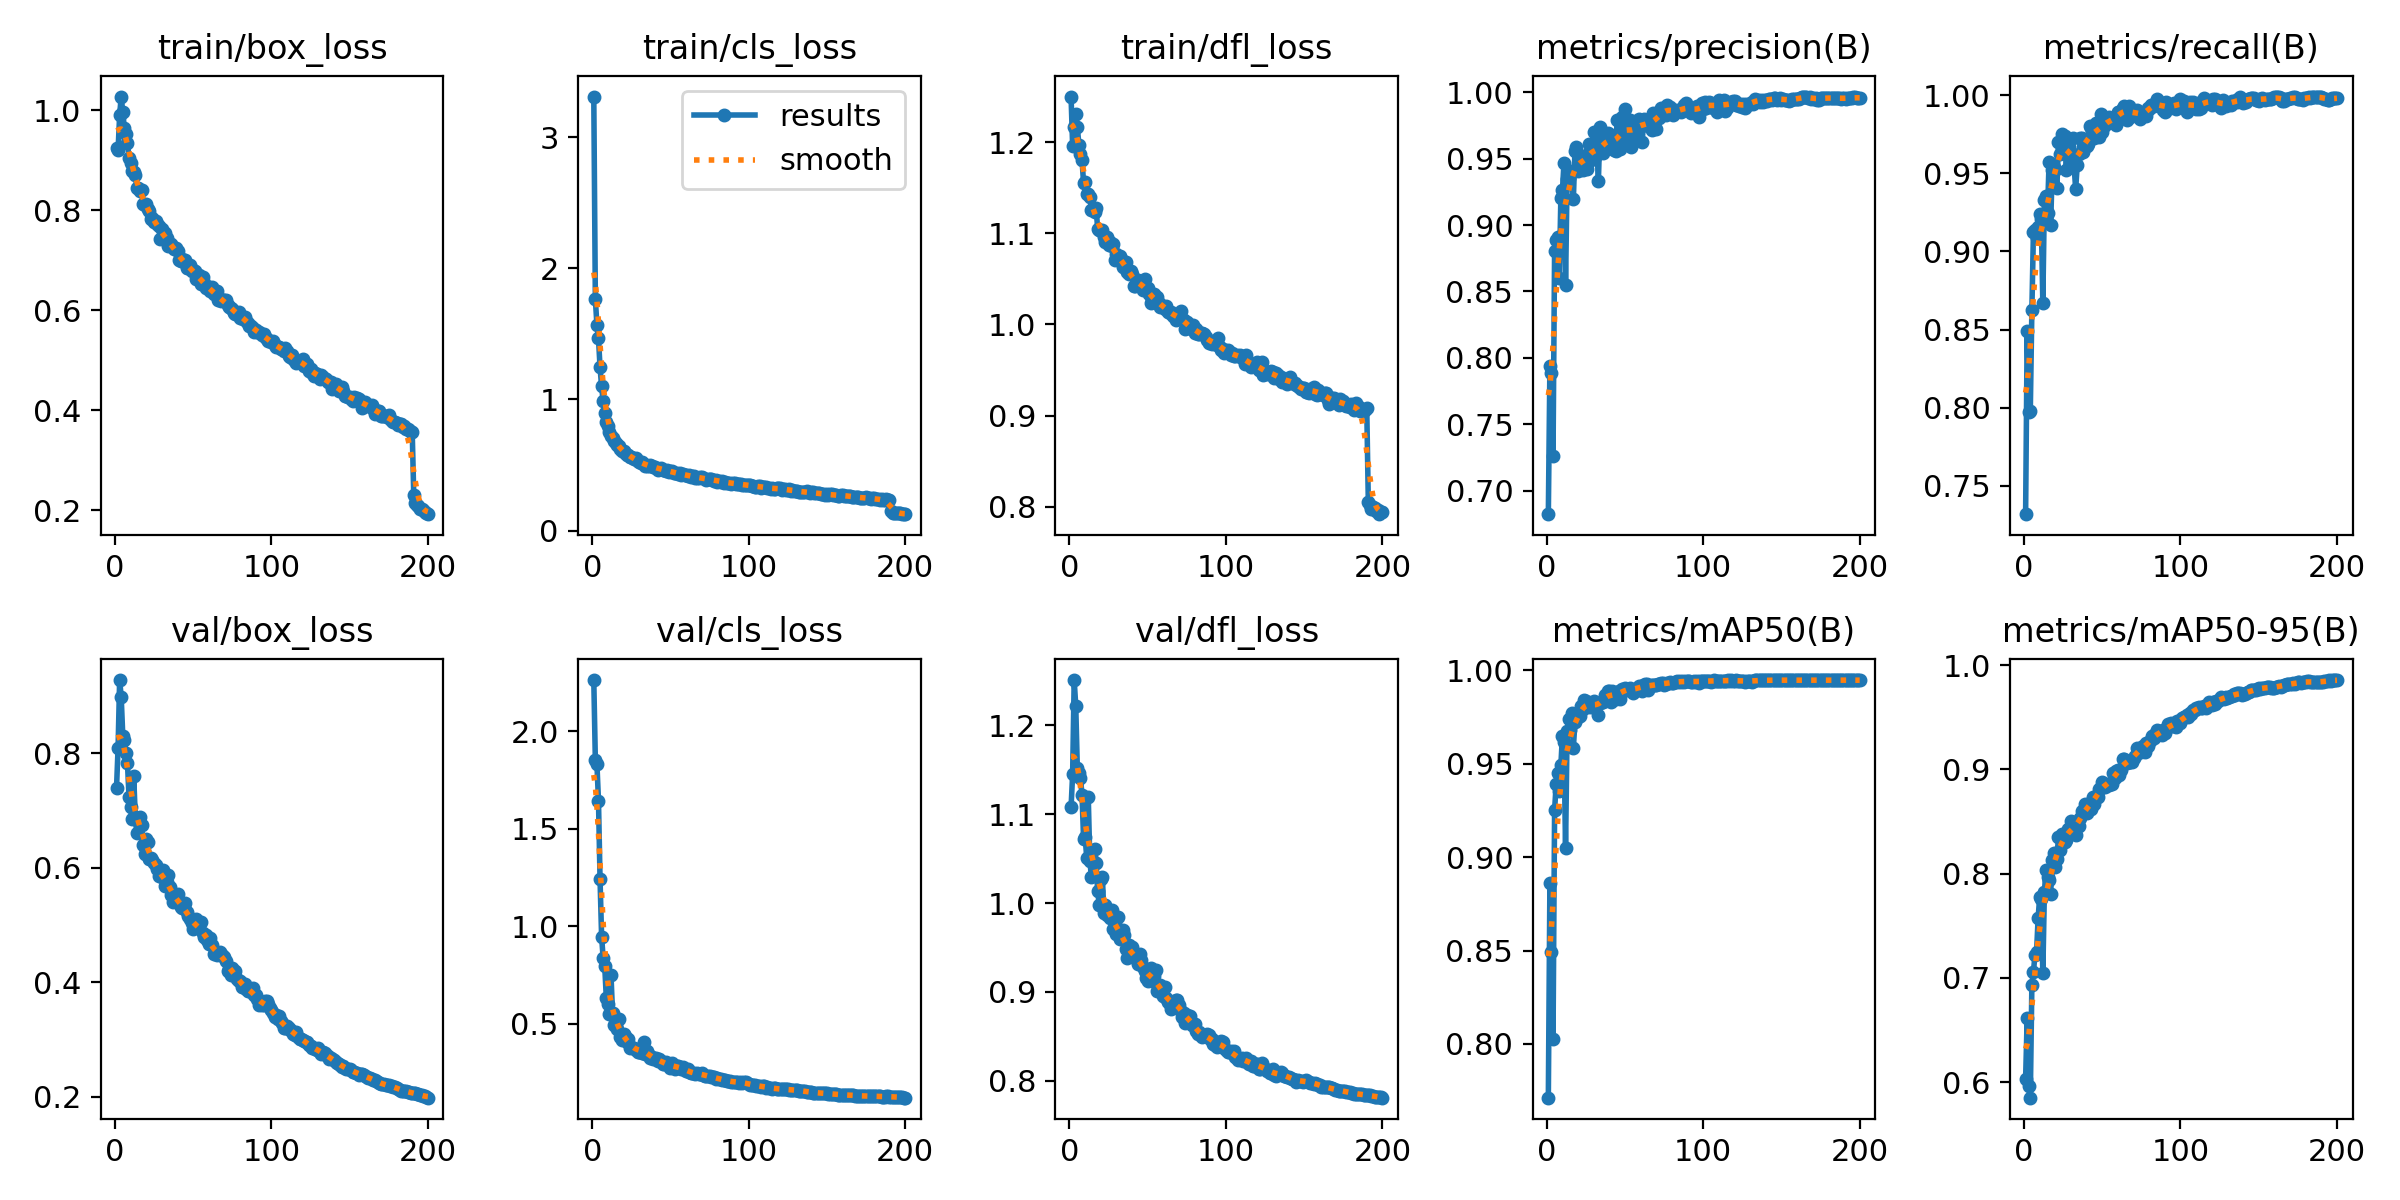

The file beside this chart, header and first rows:
epoch, time, train/box_loss, train/cls_loss, train/dfl_loss, metrics/precision(B), metrics/recall(B), metrics/mAP50(B), metrics/mAP50-95(B), val/box_loss, val/cls_loss, val/dfl_loss, lr/pg0, lr/pg1, lr/pg2
1, 112.7, 0.9245, 3.311, 1.25, 0.6822, 0.7319, 0.7713, 0.6031, 0.7387, 2.263, 1.108, 0.00332, 0.00332, 0.00332
2, 226.2, 0.9198, 1.765, 1.196, 0.7942, 0.8491, 0.8861, 0.6617, 0.8098, 1.851, 1.145, 0.00662, 0.00662, 0.00662
3, 348.6, 0.9898, 1.569, 1.216, 0.7888, 0.7973, 0.8492, 0.5961, 0.928, 1.832, 1.251, 0.009888, 0.009888, 0.009888
4, 459.9, 1.027, 1.466, 1.231, 0.7258, 0.7982, 0.8024, 0.5853, 0.8984, 1.644, 1.222, 0.009851, 0.009851, 0.009851
5, 572.5, 0.9966, 1.245, 1.217, 0.8808, 0.8626, 0.9251, 0.6932, 0.831, 1.241, 1.152, 0.009802, 0.009802, 0.009802
6, 693.5, 0.9642, 1.099, 1.197, 0.889, 0.9123, 0.9389, 0.7058, 0.8239, 0.9458, 1.146, 0.009753, 0.009753, 0.009753
7, 803.7, 0.9522, 0.9855, 1.187, 0.8908, 0.9139, 0.9449, 0.7223, 0.801, 0.8348, 1.141, 0.009703, 0.009703, 0.009703
8, 916.4, 0.9348, 0.9, 1.181, 0.8602, 0.9085, 0.9351, 0.7252, 0.7825, 0.7935, 1.122, 0.009654, 0.009654, 0.009654
9, 1027, 0.905, 0.8265, 1.155, 0.9203, 0.9156, 0.949, 0.7574, 0.7235, 0.6332, 1.072, 0.009604, 0.009604, 0.009604
10, 1127, 0.8948, 0.7978, 1.156, 0.9262, 0.9238, 0.9647, 0.7778, 0.7054, 0.5982, 1.075, 0.009555, 0.009555, 0.009555
11, 1228, 0.878, 0.7489, 1.143, 0.9468, 0.9209, 0.9614, 0.7761, 0.6859, 0.5487, 1.051, 0.009505, 0.009505, 0.009505
12, 1344, 0.877, 0.7178, 1.143, 0.855, 0.8672, 0.9048, 0.7046, 0.7598, 0.7491, 1.119, 0.009456, 0.009456, 0.009456
13, 1447, 0.871, 0.7039, 1.14, 0.9345, 0.9326, 0.9674, 0.7823, 0.6893, 0.5523, 1.048, 0.009406, 0.009406, 0.009406
14, 1558, 0.845, 0.6836, 1.126, 0.9352, 0.9355, 0.9739, 0.8033, 0.6607, 0.4903, 1.03, 0.009357, 0.009357, 0.009357
15, 1672, 0.8437, 0.6685, 1.126, 0.9397, 0.9245, 0.9681, 0.7966, 0.6823, 0.4897, 1.047, 0.009307, 0.009307, 0.009307
16, 1775, 0.8377, 0.6531, 1.123, 0.9411, 0.9573, 0.9768, 0.7938, 0.6883, 0.4733, 1.061, 0.009258, 0.009258, 0.009258
17, 1881, 0.8406, 0.6449, 1.128, 0.9197, 0.9171, 0.9585, 0.7803, 0.6739, 0.524, 1.045, 0.009208, 0.009208, 0.009208
18, 1995, 0.8132, 0.6201, 1.105, 0.9558, 0.9521, 0.9721, 0.8134, 0.6404, 0.4319, 1.014, 0.009158, 0.009158, 0.009158
19, 2099, 0.8108, 0.606, 1.103, 0.9588, 0.9541, 0.9767, 0.82, 0.6238, 0.418, 0.9976, 0.009109, 0.009109, 0.009109
20, 2204, 0.812, 0.605, 1.103, 0.941, 0.9518, 0.9749, 0.8063, 0.6509, 0.4455, 1.027, 0.009059, 0.009059, 0.009059
21, 2319, 0.8032, 0.5917, 1.103, 0.9502, 0.9407, 0.9756, 0.8138, 0.6453, 0.4365, 1.029, 0.00901, 0.00901, 0.00901
22, 2422, 0.7991, 0.5793, 1.096, 0.9463, 0.9699, 0.9806, 0.8353, 0.616, 0.403, 0.9888, 0.00896, 0.00896, 0.00896
23, 2527, 0.7824, 0.575, 1.091, 0.9417, 0.9623, 0.9791, 0.8223, 0.6178, 0.4224, 0.9984, 0.008911, 0.008911, 0.008911
24, 2642, 0.7846, 0.5641, 1.096, 0.9496, 0.9751, 0.9838, 0.8384, 0.613, 0.3757, 0.9866, 0.008861, 0.008861, 0.008861
25, 2745, 0.7765, 0.5613, 1.087, 0.9527, 0.9714, 0.9834, 0.8311, 0.6077, 0.3773, 0.992, 0.008812, 0.008812, 0.008812
26, 2850, 0.778, 0.5533, 1.091, 0.9422, 0.9737, 0.9823, 0.8306, 0.6056, 0.373, 0.9829, 0.008762, 0.008762, 0.008762
27, 2965, 0.7719, 0.542, 1.086, 0.9611, 0.9519, 0.9804, 0.8322, 0.598, 0.376, 0.9926, 0.008713, 0.008713, 0.008713
28, 3068, 0.7692, 0.5513, 1.089, 0.9488, 0.9695, 0.9808, 0.8425, 0.5865, 0.3667, 0.971, 0.008663, 0.008663, 0.008663
29, 3172, 0.7423, 0.5287, 1.07, 0.9568, 0.9668, 0.9805, 0.8429, 0.5909, 0.3544, 0.9784, 0.008614, 0.008614, 0.008614
30, 3286, 0.7622, 0.521, 1.078, 0.9704, 0.9556, 0.9834, 0.8506, 0.5831, 0.3523, 0.9655, 0.008564, 0.008564, 0.008564
31, 3389, 0.7482, 0.5119, 1.073, 0.9511, 0.9728, 0.9819, 0.8402, 0.5967, 0.3614, 0.9843, 0.008515, 0.008515, 0.008515
32, 3493, 0.7541, 0.5212, 1.075, 0.9605, 0.9543, 0.9818, 0.8438, 0.5677, 0.3514, 0.9592, 0.008466, 0.008466, 0.008466
33, 3606, 0.7445, 0.5112, 1.072, 0.9333, 0.9399, 0.976, 0.8372, 0.576, 0.4062, 0.9609, 0.008416, 0.008416, 0.008416
34, 3699, 0.7289, 0.496, 1.063, 0.9742, 0.9552, 0.9826, 0.8486, 0.5882, 0.3415, 0.9697, 0.008367, 0.008367, 0.008367
35, 3797, 0.7331, 0.4939, 1.067, 0.9573, 0.9626, 0.9831, 0.8453, 0.5668, 0.3613, 0.9636, 0.008317, 0.008317, 0.008317
36, 3911, 0.7319, 0.4921, 1.069, 0.9546, 0.9725, 0.9831, 0.8529, 0.552, 0.3373, 0.9482, 0.008268, 0.008268, 0.008268
37, 4013, 0.7256, 0.4987, 1.058, 0.9628, 0.9723, 0.9865, 0.8605, 0.5409, 0.3239, 0.9383, 0.008218, 0.008218, 0.008218
38, 4118, 0.7234, 0.4909, 1.056, 0.9657, 0.9636, 0.9863, 0.859, 0.5527, 0.3265, 0.9533, 0.008169, 0.008169, 0.008169
39, 4232, 0.7242, 0.4847, 1.059, 0.9691, 0.9698, 0.9886, 0.867, 0.5417, 0.3199, 0.941, 0.008119, 0.008119, 0.008119
40, 4334, 0.7181, 0.4862, 1.055, 0.9685, 0.9673, 0.9887, 0.858, 0.5542, 0.3181, 0.9504, 0.00807, 0.00807, 0.00807
41, 4443, 0.7014, 0.4737, 1.042, 0.9608, 0.9688, 0.9829, 0.8643, 0.5384, 0.3235, 0.9398, 0.00802, 0.00802, 0.00802
42, 4558, 0.6976, 0.4653, 1.042, 0.9619, 0.98, 0.9886, 0.8683, 0.5315, 0.3099, 0.9397, 0.007971, 0.007971, 0.007971
43, 4660, 0.702, 0.4729, 1.047, 0.9567, 0.9787, 0.9861, 0.8618, 0.5295, 0.316, 0.9362, 0.007921, 0.007921, 0.007921
44, 4764, 0.6959, 0.4772, 1.048, 0.9555, 0.9741, 0.9848, 0.874, 0.5309, 0.3072, 0.9319, 0.007872, 0.007872, 0.007872
45, 4879, 0.7003, 0.4643, 1.046, 0.979, 0.9723, 0.9878, 0.867, 0.539, 0.2937, 0.9424, 0.007822, 0.007822, 0.007822
46, 4981, 0.6842, 0.4621, 1.044, 0.9655, 0.9818, 0.9887, 0.8739, 0.5229, 0.2935, 0.9362, 0.007772, 0.007772, 0.007772
47, 5085, 0.6841, 0.4541, 1.038, 0.9572, 0.9746, 0.9843, 0.8734, 0.515, 0.3017, 0.9278, 0.007723, 0.007723, 0.007723
48, 5199, 0.6907, 0.4644, 1.049, 0.9815, 0.9731, 0.9899, 0.8812, 0.5105, 0.2914, 0.9236, 0.007673, 0.007673, 0.007673
49, 5301, 0.6785, 0.4467, 1.038, 0.9603, 0.9876, 0.9887, 0.882, 0.5033, 0.2918, 0.9157, 0.007624, 0.007624, 0.007624
50, 5410, 0.6812, 0.4509, 1.04, 0.9878, 0.9762, 0.9902, 0.8882, 0.493, 0.2697, 0.9119, 0.007574, 0.007574, 0.007574
51, 5529, 0.6779, 0.4508, 1.033, 0.964, 0.98, 0.9894, 0.8857, 0.4981, 0.2973, 0.9177, 0.007525, 0.007525, 0.007525
52, 5638, 0.6634, 0.439, 1.023, 0.979, 0.9807, 0.9901, 0.8828, 0.5103, 0.2789, 0.9266, 0.007476, 0.007476, 0.007476
53, 5751, 0.6649, 0.4402, 1.027, 0.9792, 0.9845, 0.9906, 0.8863, 0.4944, 0.2649, 0.9118, 0.007426, 0.007426, 0.007426
54, 5864, 0.6714, 0.4422, 1.033, 0.9586, 0.986, 0.9899, 0.8848, 0.4954, 0.2836, 0.9179, 0.007377, 0.007377, 0.007377
55, 5974, 0.6527, 0.4274, 1.024, 0.9642, 0.9826, 0.9879, 0.8856, 0.5046, 0.2812, 0.9245, 0.007327, 0.007327, 0.007327
56, 6083, 0.6663, 0.4416, 1.03, 0.9705, 0.9836, 0.9889, 0.8857, 0.4856, 0.2793, 0.901, 0.007278, 0.007278, 0.007278
57, 6200, 0.6541, 0.4228, 1.024, 0.9782, 0.9844, 0.99, 0.8967, 0.4798, 0.2671, 0.9024, 0.007228, 0.007228, 0.007228
58, 6303, 0.6441, 0.4294, 1.019, 0.9779, 0.9838, 0.9906, 0.8918, 0.4835, 0.2765, 0.9084, 0.007178, 0.007178, 0.007178
59, 6408, 0.6464, 0.4258, 1.02, 0.9801, 0.9809, 0.9917, 0.898, 0.4731, 0.2593, 0.8991, 0.007129, 0.007129, 0.007129
60, 6522, 0.6463, 0.4241, 1.02, 0.977, 0.9891, 0.9915, 0.8994, 0.4667, 0.2579, 0.8953, 0.007079, 0.007079, 0.007079
... 140 more rows
